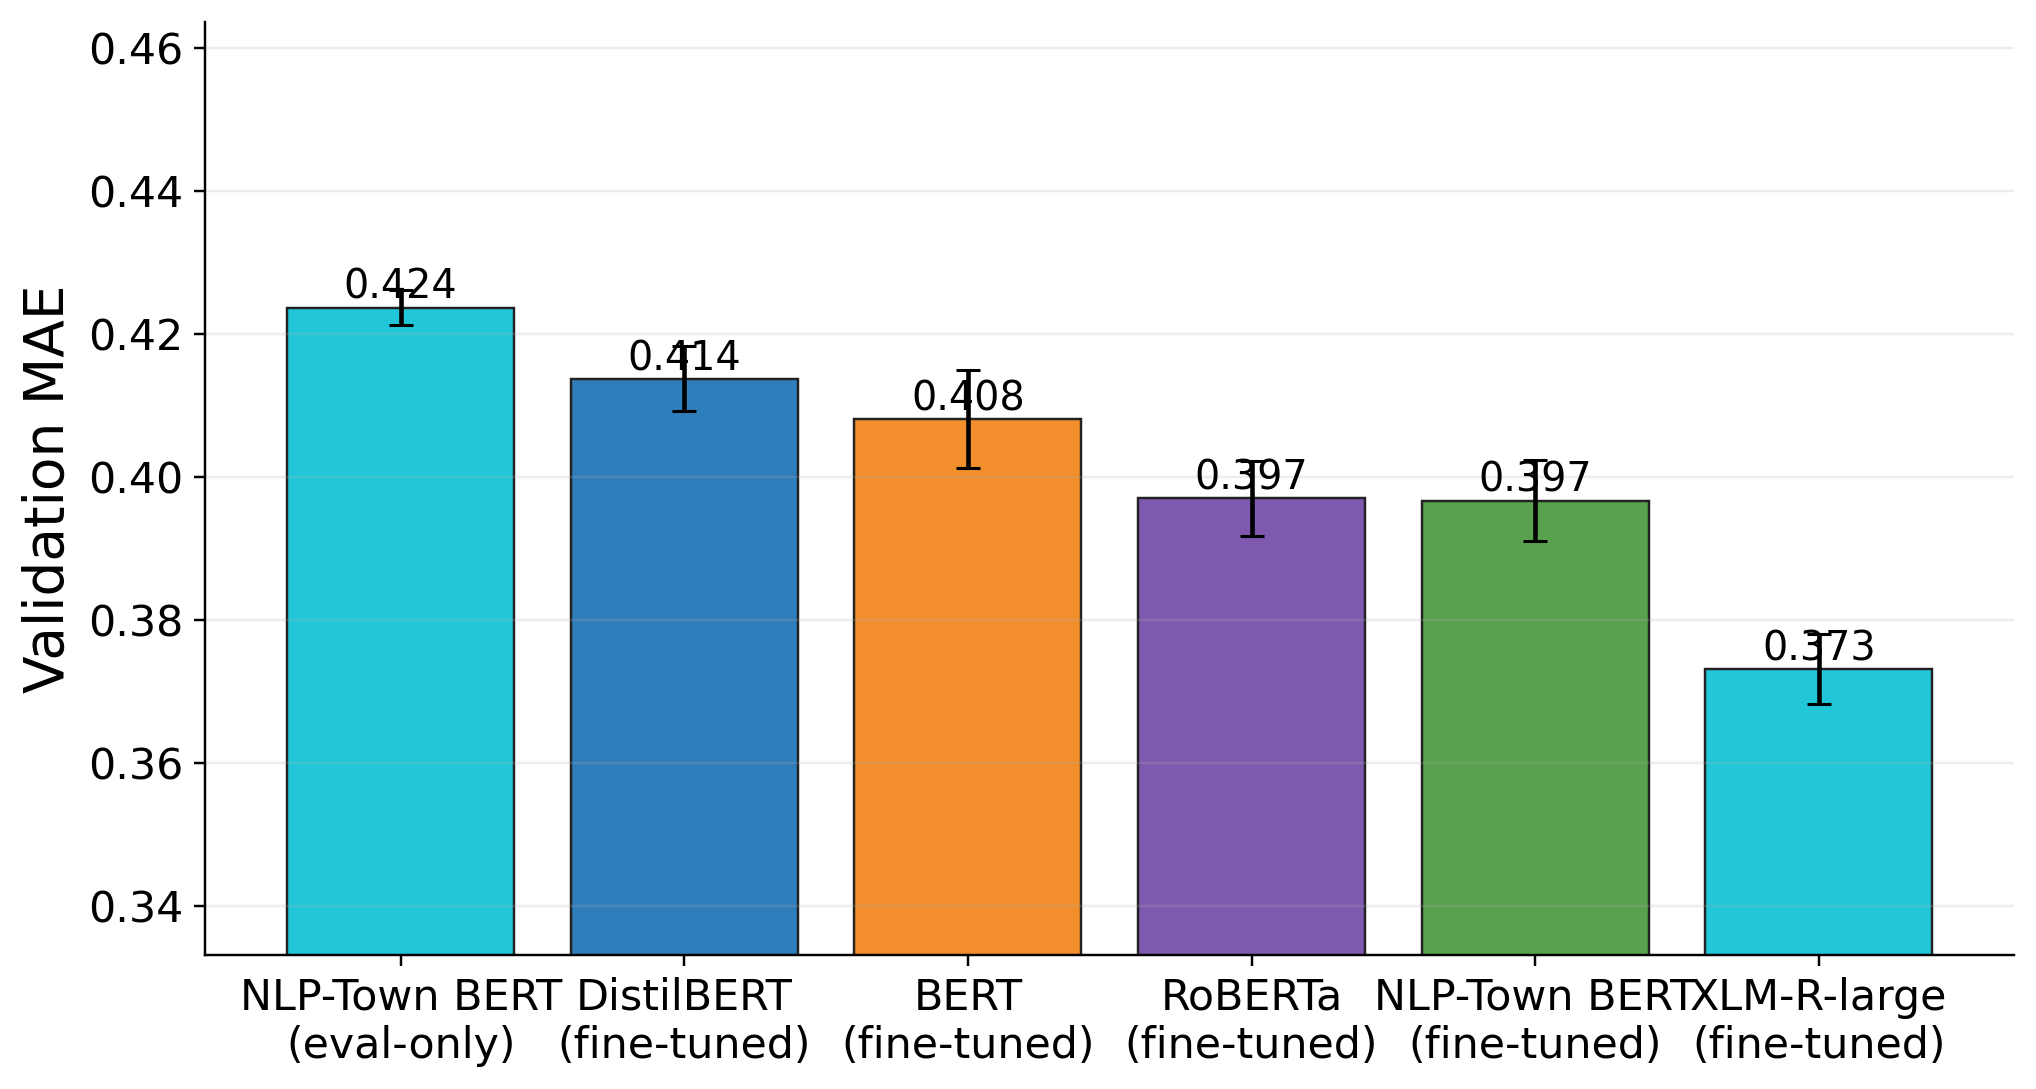

Data behind this chart, as committed beside it:
display_name, mean, std
NLP-Town BERT?(eval-only), 0.4237, 0.002479
DistilBERT?(fine-tuned), 0.4137, 0.004548
BERT?(fine-tuned), 0.408, 0.006847
RoBERTa?(fine-tuned), 0.397, 0.0053
NLP-Town BERT?(fine-tuned), 0.3967, 0.005695
XLM-R-large?(fine-tuned), 0.3731, 0.004862
